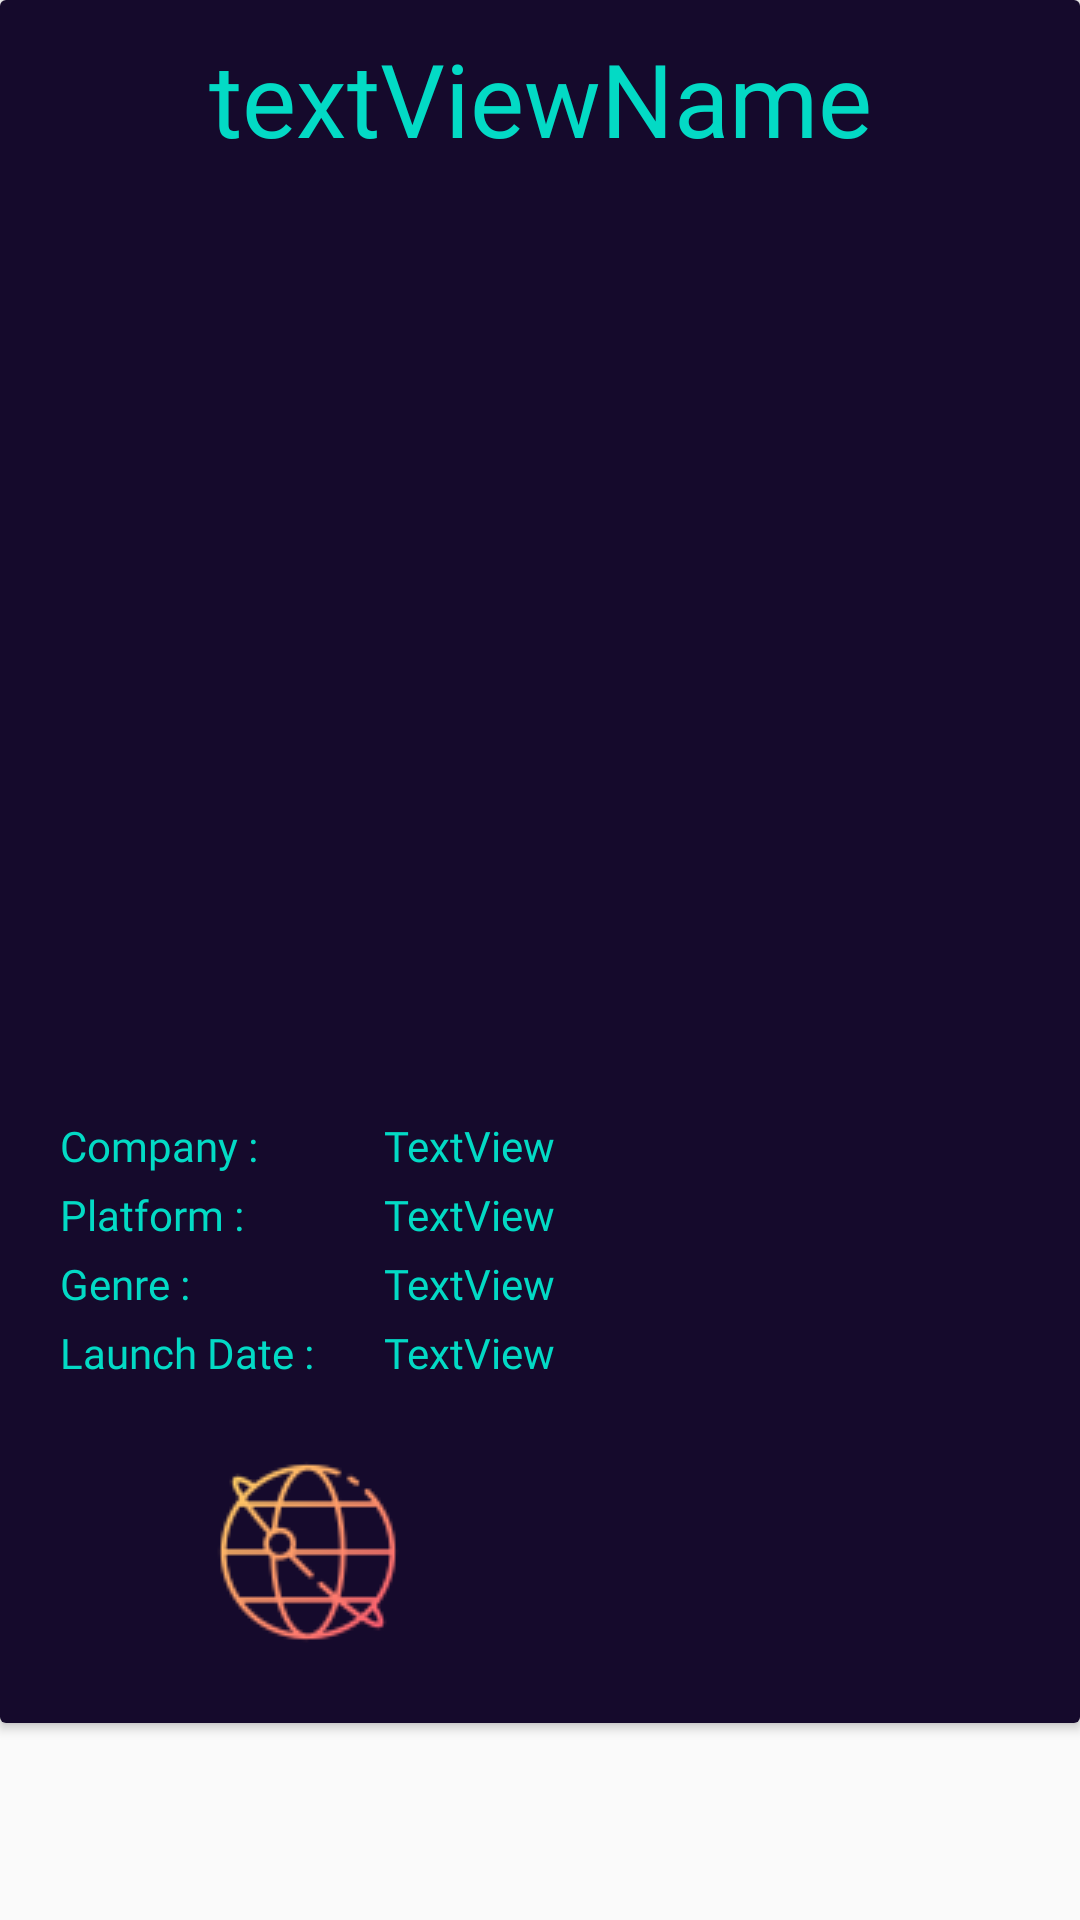

Here is an Android app screen rendered from its layout file. Give the layout XML and the strings, colors and styles it references.
<!-- AndroidManifest.xml: application theme Theme.GameSearcher -->
<!-- res/layout/my_game_view.xml -->
<?xml version="1.0" encoding="utf-8"?>
<LinearLayout xmlns:android="http://schemas.android.com/apk/res/android"
    xmlns:app="http://schemas.android.com/apk/res-auto"
    xmlns:tools="http://schemas.android.com/tools"
    android:id="@+id/relativeLayout"
    android:layout_width="match_parent"
    android:layout_height="wrap_content"
    android:fontFamily="sans-serif-black"
    android:orientation="vertical"
    tools:context=".recyleviewgames.ResultPageActivity">

    <androidx.cardview.widget.CardView
        android:id="@+id/card_view"
        android:layout_width="match_parent"
        android:layout_height="wrap_content"
        android:padding="20dp">

        <LinearLayout
            android:layout_width="match_parent"
            android:layout_height="match_parent"
            android:background="@drawable/back_color"
            android:orientation="vertical"
            android:padding="10dp">

            <LinearLayout
                android:layout_width="match_parent"
                android:layout_height="match_parent"
                android:orientation="vertical">

                <TextView
                    android:id="@+id/textViewName"
                    android:layout_width="match_parent"
                    android:layout_height="match_parent"
                    android:layout_gravity="center"
                    android:fontFamily="@font/amarante"
                    android:gravity="center"
                    android:text="textViewName"
                    android:textColor="@color/teal_200"
                    android:textSize="34sp" />
            </LinearLayout>

            <LinearLayout
                android:layout_width="match_parent"
                android:layout_height="wrap_content"
                android:background="@drawable/back_color"
                android:orientation="vertical"
                android:padding="15dp">

                <ImageView
                    android:id="@+id/imageViewGame"
                    android:layout_width="match_parent"
                    android:layout_height="277dp"
                    android:src="@drawable/ic_launcher_foreground" />

            </LinearLayout>

            <LinearLayout
                android:layout_width="match_parent"
                android:layout_height="match_parent"
                android:layout_gravity="center"
                android:gravity="left"
                android:orientation="horizontal">

                <LinearLayout
                    android:layout_width="wrap_content"
                    android:layout_height="match_parent"
                    android:orientation="vertical"
                    android:padding="8dp">

                    <TextView
                        android:id="@+id/textViewCategoryCompany"
                        android:layout_width="match_parent"
                        android:layout_height="wrap_content"
                        android:fontFamily="@font/amarante"
                        android:padding="2dp"
                        android:text="Company :"
                        android:textColor="@color/teal_200" />

                    <TextView
                        android:id="@+id/textViewCategoryPlatform"
                        android:layout_width="match_parent"
                        android:layout_height="wrap_content"
                        android:fontFamily="@font/amarante"
                        android:padding="2dp"
                        android:text="Platform : "
                        android:textColor="@color/teal_200" />

                    <TextView
                        android:id="@+id/textViewCategoryGenre"
                        android:layout_width="match_parent"
                        android:layout_height="wrap_content"
                        android:fontFamily="@font/amarante"
                        android:padding="2dp"
                        android:text="Genre : "
                        android:textColor="@color/teal_200" />

                    <TextView
                        android:id="@+id/textViewCategoryLaunchDate"
                        android:layout_width="match_parent"
                        android:layout_height="wrap_content"
                        android:fontFamily="@font/amarante"
                        android:padding="2dp"
                        android:text="Launch Date : "
                        android:textColor="@color/teal_200" />

                </LinearLayout>

                <LinearLayout
                    android:layout_width="match_parent"
                    android:layout_height="wrap_content"
                    android:background="@drawable/back_color"
                    android:orientation="vertical"
                    android:padding="8dp">

                    <TextView
                        android:id="@+id/textViewCompany"
                        android:layout_width="match_parent"
                        android:layout_height="match_parent"
                        android:fontFamily="@font/amarante"
                        android:padding="2dp"
                        android:text="TextView"
                        android:textColor="@color/teal_200" />

                    <TextView
                        android:id="@+id/textViewPlatform"
                        android:layout_width="match_parent"
                        android:layout_height="wrap_content"
                        android:fontFamily="@font/amarante"
                        android:padding="2dp"
                        android:text="TextView"
                        android:textColor="@color/teal_200" />

                    <TextView
                        android:id="@+id/textViewGenre"
                        android:layout_width="match_parent"
                        android:layout_height="wrap_content"
                        android:fontFamily="@font/amarante"
                        android:padding="2dp"
                        android:text="TextView"
                        android:textColor="@color/teal_200" />

                    <TextView
                        android:id="@+id/textViewLaunchDate"
                        android:layout_width="match_parent"
                        android:layout_height="wrap_content"
                        android:fontFamily="@font/amarante"
                        android:padding="2dp"
                        android:text="TextView"
                        android:textColor="@color/teal_200" />

                </LinearLayout>
            </LinearLayout>

            <LinearLayout
                android:layout_width="match_parent"
                android:layout_height="match_parent"
                android:orientation="vertical"
                android:padding="15dp">

                <LinearLayout
                    android:layout_width="match_parent"
                    android:layout_height="match_parent"
                    android:layout_weight="1"
                    android:orientation="horizontal">

                    <ImageButton
                        android:id="@+id/imageButtonWeb"
                        android:layout_width="match_parent"
                        android:layout_height="wrap_content"
                        android:layout_weight="1"
                        android:background="@drawable/back_color"
                        app:srcCompat="@drawable/internet" />

                    <ImageButton
                        android:id="@+id/trailerVideoButton"
                        android:layout_width="match_parent"
                        android:layout_height="wrap_content"
                        android:layout_weight="1"
                        android:background="@drawable/back_color"
                        app:srcCompat="@drawable/youtube" />
                </LinearLayout>

            </LinearLayout>
        </LinearLayout>

    </androidx.cardview.widget.CardView>
</LinearLayout>
<!-- resources referenced by this layout -->
<resources>
  <color name="teal_200">#FF03DAC5</color>
  <!-- drawable back_color (drawable) -->
  <?xml version="1.0" encoding="utf-8"?>
  <shape xmlns:android="http://schemas.android.com/apk/res/android">
  
      <solid android:color="#150A2C"/>
  
  </shape>
  <!-- drawable internet: png bitmap (drawable, 4176 bytes) -->
  <style name="Theme.GameSearcher" parent="Theme.AppCompat.DayNight.NoActionBar">
          
          <item name="colorPrimary">@color/purple_500</item>
          <item name="colorPrimaryVariant">#150A2C</item>
          <item name="colorOnPrimary">@color/white</item>
          
          <item name="colorSecondary">@color/teal_200</item>
          <item name="colorSecondaryVariant">@color/teal_700</item>
          <item name="colorOnSecondary">#150A2C</item>
          
          <item name="android:statusBarColor" tools:targetApi="l">?attr/colorPrimaryVariant</item>
          
      </style>
  <color name="purple_500">#0A080C</color>
  <color name="white">#8344F4</color>
  <color name="teal_700">#FF018786</color>
</resources>
